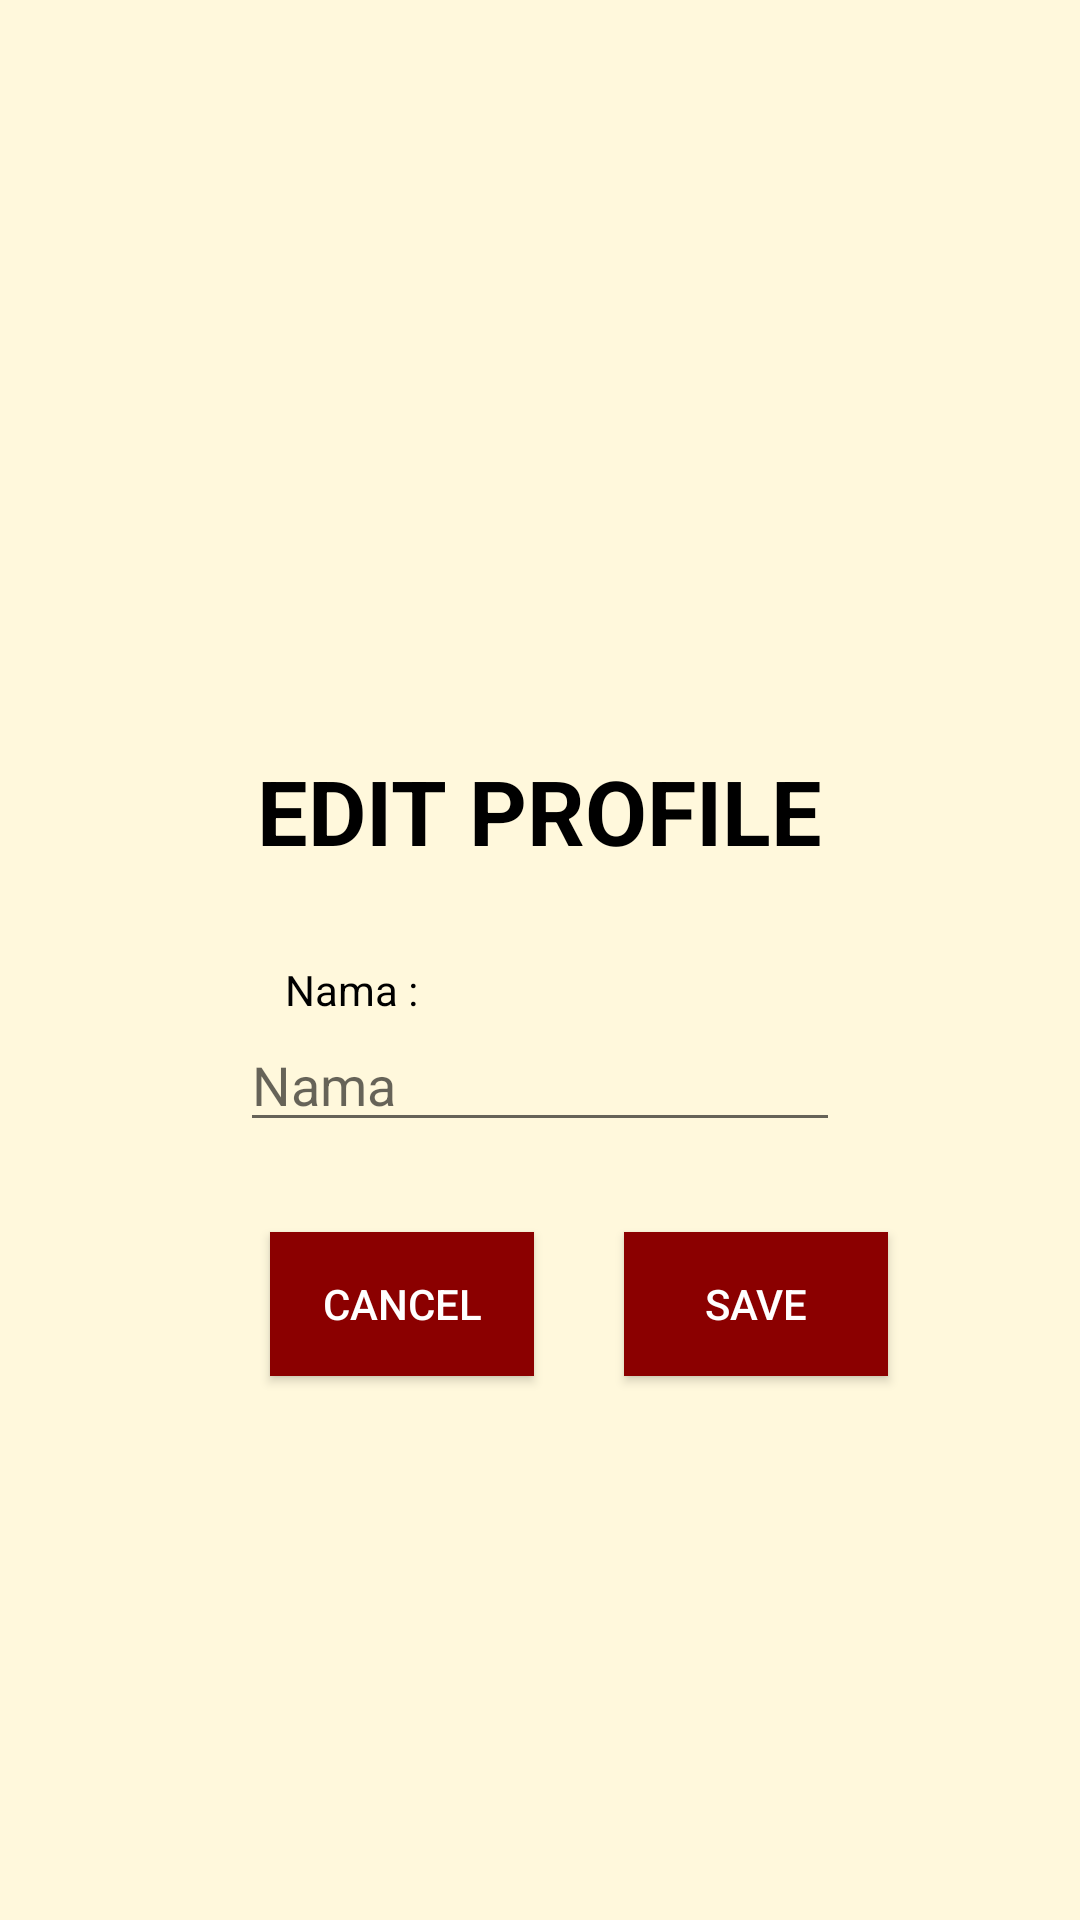

Write the Android layout XML for this screen, with the resource values it uses.
<!-- AndroidManifest.xml: application theme AppTheme -->
<!-- res/layout/edit_form.xml -->
<?xml version="1.0" encoding="utf-8"?>
<RelativeLayout
    xmlns:android="http://schemas.android.com/apk/res/android"
    android:layout_width="match_parent"
    android:layout_height="match_parent"
    android:background="@color/cream">

    <ImageView
        android:id="@+id/foto"
        android:layout_width="150dp"
        android:layout_height="150dp"
        android:layout_centerHorizontal="true"
        android:layout_marginTop="70dp"
        android:src="@drawable/ic_account_circle_black_24dp" />


    <TextView
        android:id="@+id/editteks"
        android:layout_width="wrap_content"
        android:layout_height="wrap_content"
        android:layout_centerHorizontal="true"
        android:textStyle="bold"
        android:layout_margin="30dp"
        android:textColor="@color/black"
        android:layout_below="@id/foto"
        android:textSize="30sp"
        android:text="EDIT PROFILE"/>

    <TextView
        android:id="@+id/namaa"
        android:layout_width="wrap_content"
        android:layout_height="wrap_content"
        android:textColor="@color/black"
        android:layout_below="@id/editteks"
        android:text="Nama :"
        android:layout_marginLeft="95dp" />

    <EditText
        android:id="@+id/isinama"
        android:layout_width="200dp"
        android:layout_height="wrap_content"
        android:layout_below="@id/namaa"
        android:textColor="@color/black"
        android:layout_centerInParent="true"
        android:hint="Nama" />

    <Button
        android:id="@+id/save"
        android:layout_width="wrap_content"
        android:layout_height="wrap_content"
        android:layout_below="@id/isinama"
        android:text="SAVE"
        android:layout_toRightOf="@id/cancel"
        android:layout_margin="30dp"
        android:background="@color/maroon"
        android:textColor="@color/white"
        android:onClick="updateUser"/>

    <Button
        android:id="@+id/cancel"
        android:layout_width="wrap_content"
        android:layout_height="wrap_content"
        android:layout_below="@id/isinama"
        android:text="CANCEL"
        android:layout_marginTop="30dp"
        android:background="@color/maroon"
        android:textColor="@color/white"
        android:layout_marginLeft="90dp" />

</RelativeLayout>
<!-- resources referenced by this layout -->
<resources>
  <color name="black">#000</color>
  <color name="cream">#FFF8DC</color>
  <color name="maroon">#8B0000</color>
  <color name="white">#fff</color>
  <style name="AppTheme" parent="Theme.AppCompat.Light.NoActionBar">
          
          <item name="colorPrimary">@color/cream</item>
          <item name="colorPrimaryDark">@color/black</item>
          <item name="colorAccent">@color/maroon</item>
      </style>
</resources>
